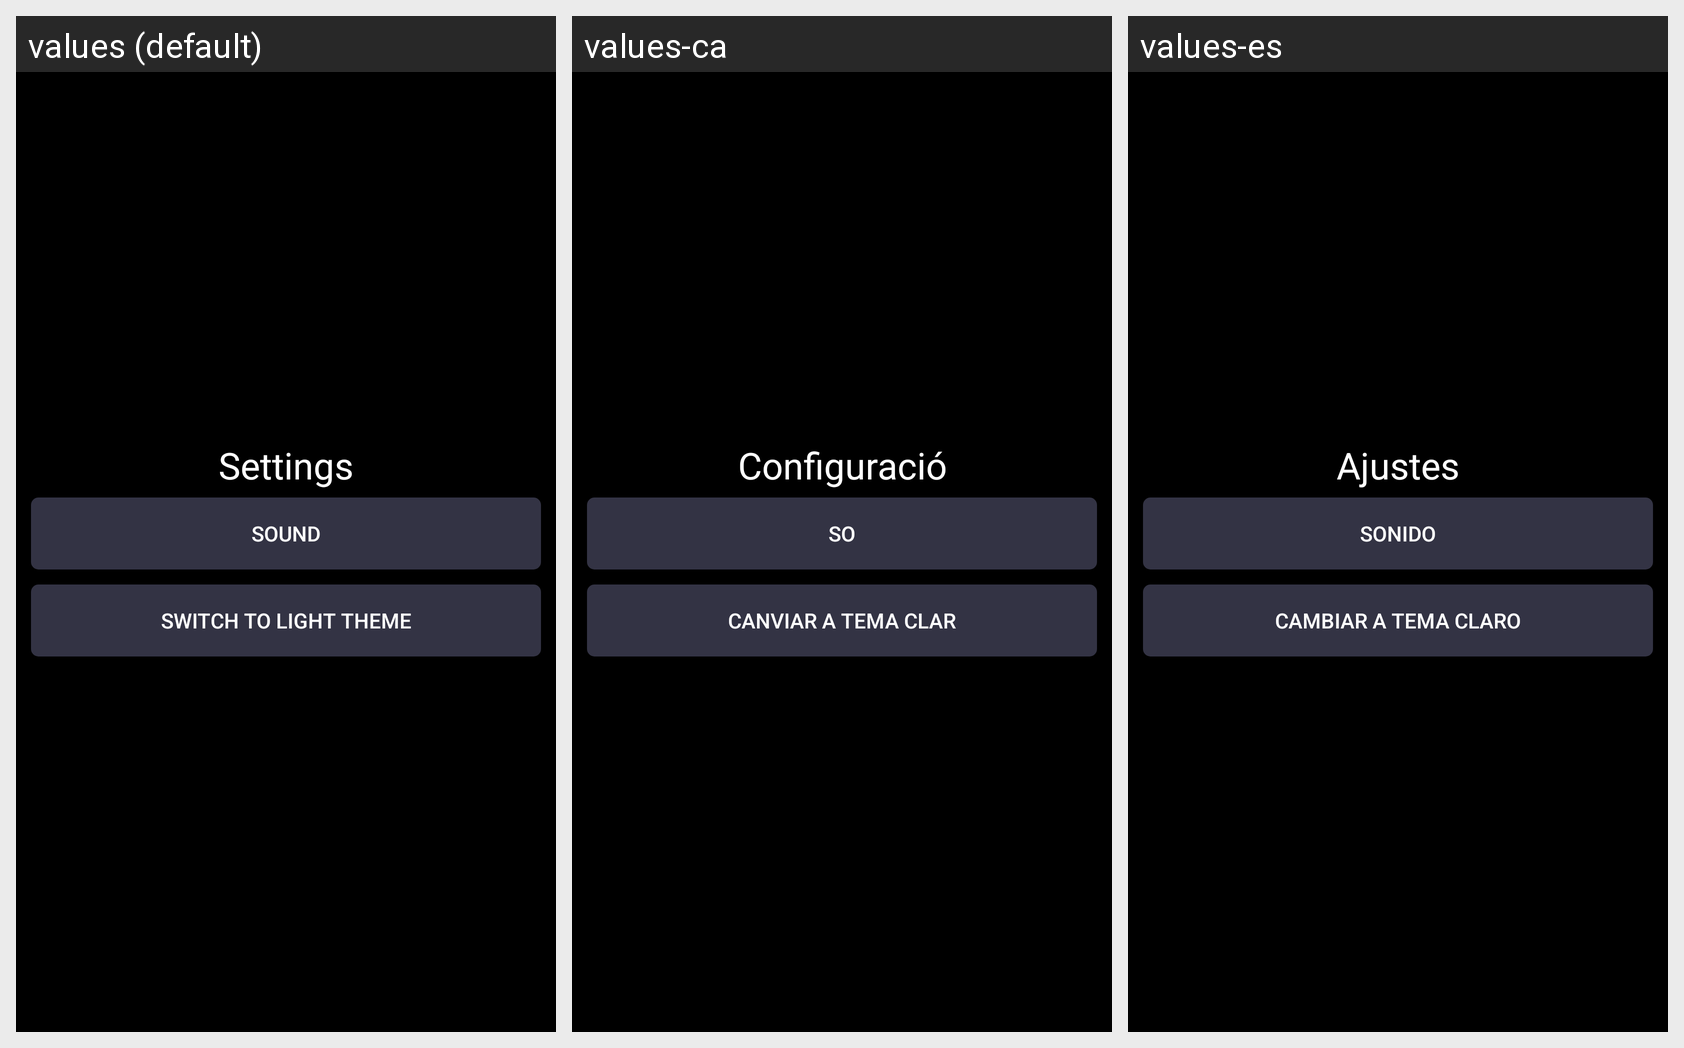

This grid shows one Android layout under several languages. Give, for every string resource on the screen, its name, the default text and each shown locale's text.
Android screen res/layout/layout_settings.xml rendered under 3 locales, left to right: values (default), values-ca, values-es. Device: Nexus 5 (rendered at 1080×1920; each locale shown at half size, 540×960, under a caption strip naming it); theme AppTheme.
Strings drawn on this screen, with the default value and each locale's value (text and hints the layout hard-codes, and strings that could not be matched under every locale, appear in the picture but are not listed):

settings
  values: Settings
  values-ca: Configuració
  values-es: Ajustes

sound
  values: Sound
  values-ca: ​​So
  values-es: Sonido

dark
  values: Switch to Light Theme
  values-ca: Canviar a Tema Clar
  values-es: Cambiar a Tema Claro
